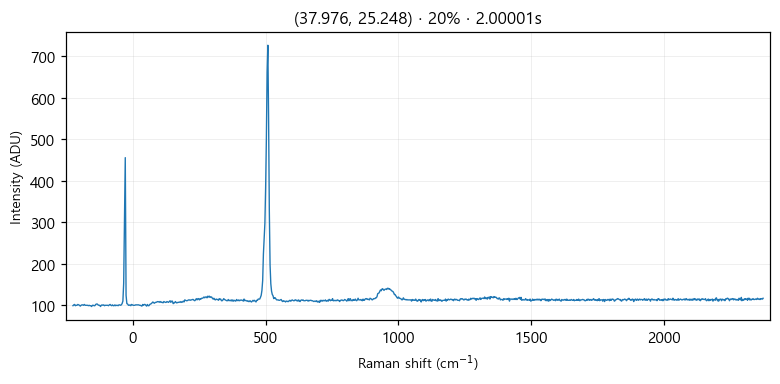

The file beside this chart, header and first rows:
# laser_power_pct, 20
# exposure_time, 2
# laser_nm, 532
# mode, single
pixel_index, raman_shift_cm-1, wavelength_nm, intensity
0, -224.8, 525.7, 99.0
1, -221.8, 525.8, 101.0
2, -218.7, 525.9, 102.0
3, -215.6, 526, 99.0
4, -212.6, 526.1, 100.0
5, -209.5, 526.2, 100.0
6, -206.5, 526.2, 102.0
7, -203.4, 526.3, 101.0
8, -200.3, 526.4, 100.0
9, -197.3, 526.5, 98.0
10, -194.2, 526.6, 100.0
11, -191.2, 526.7, 101.0
12, -188.1, 526.7, 101.0
13, -185.1, 526.8, 100.0
14, -182, 526.9, 102.0
15, -179, 527, 100.0
16, -175.9, 527.1, 100.0
17, -172.9, 527.2, 100.0
18, -169.8, 527.3, 100.0
19, -166.8, 527.3, 99.0
20, -163.7, 527.4, 100.0
21, -160.7, 527.5, 99.0
22, -157.6, 527.6, 99.0
23, -154.6, 527.7, 97.0
24, -151.6, 527.8, 100.0
25, -148.5, 527.9, 100.0
26, -145.5, 527.9, 99.0
27, -142.4, 528, 99.0
28, -139.4, 528.1, 102.0
29, -136.4, 528.2, 103.0
30, -133.3, 528.3, 103.0
31, -130.3, 528.4, 101.0
32, -127.3, 528.4, 100.0
33, -124.3, 528.5, 100.0
34, -121.2, 528.6, 97.0
35, -118.2, 528.7, 100.0
36, -115.2, 528.8, 101.0
37, -112.2, 528.9, 100.0
38, -109.1, 529, 101.0
39, -106.1, 529, 99.0
40, -103.1, 529.1, 100.0
41, -100.1, 529.2, 100.0
42, -97.05, 529.3, 100.0
43, -94.03, 529.4, 100.0
44, -91.01, 529.5, 99.0
45, -88, 529.5, 101.0
46, -84.98, 529.6, 102.0
47, -81.97, 529.7, 100.0
48, -78.96, 529.8, 99.0
49, -75.95, 529.9, 101.0
50, -72.94, 530, 99.0
51, -69.93, 530, 99.0
52, -66.93, 530.1, 101.0
53, -63.92, 530.2, 99.0
54, -60.92, 530.3, 100.0
55, -57.91, 530.4, 100.0
... 968 more rows
